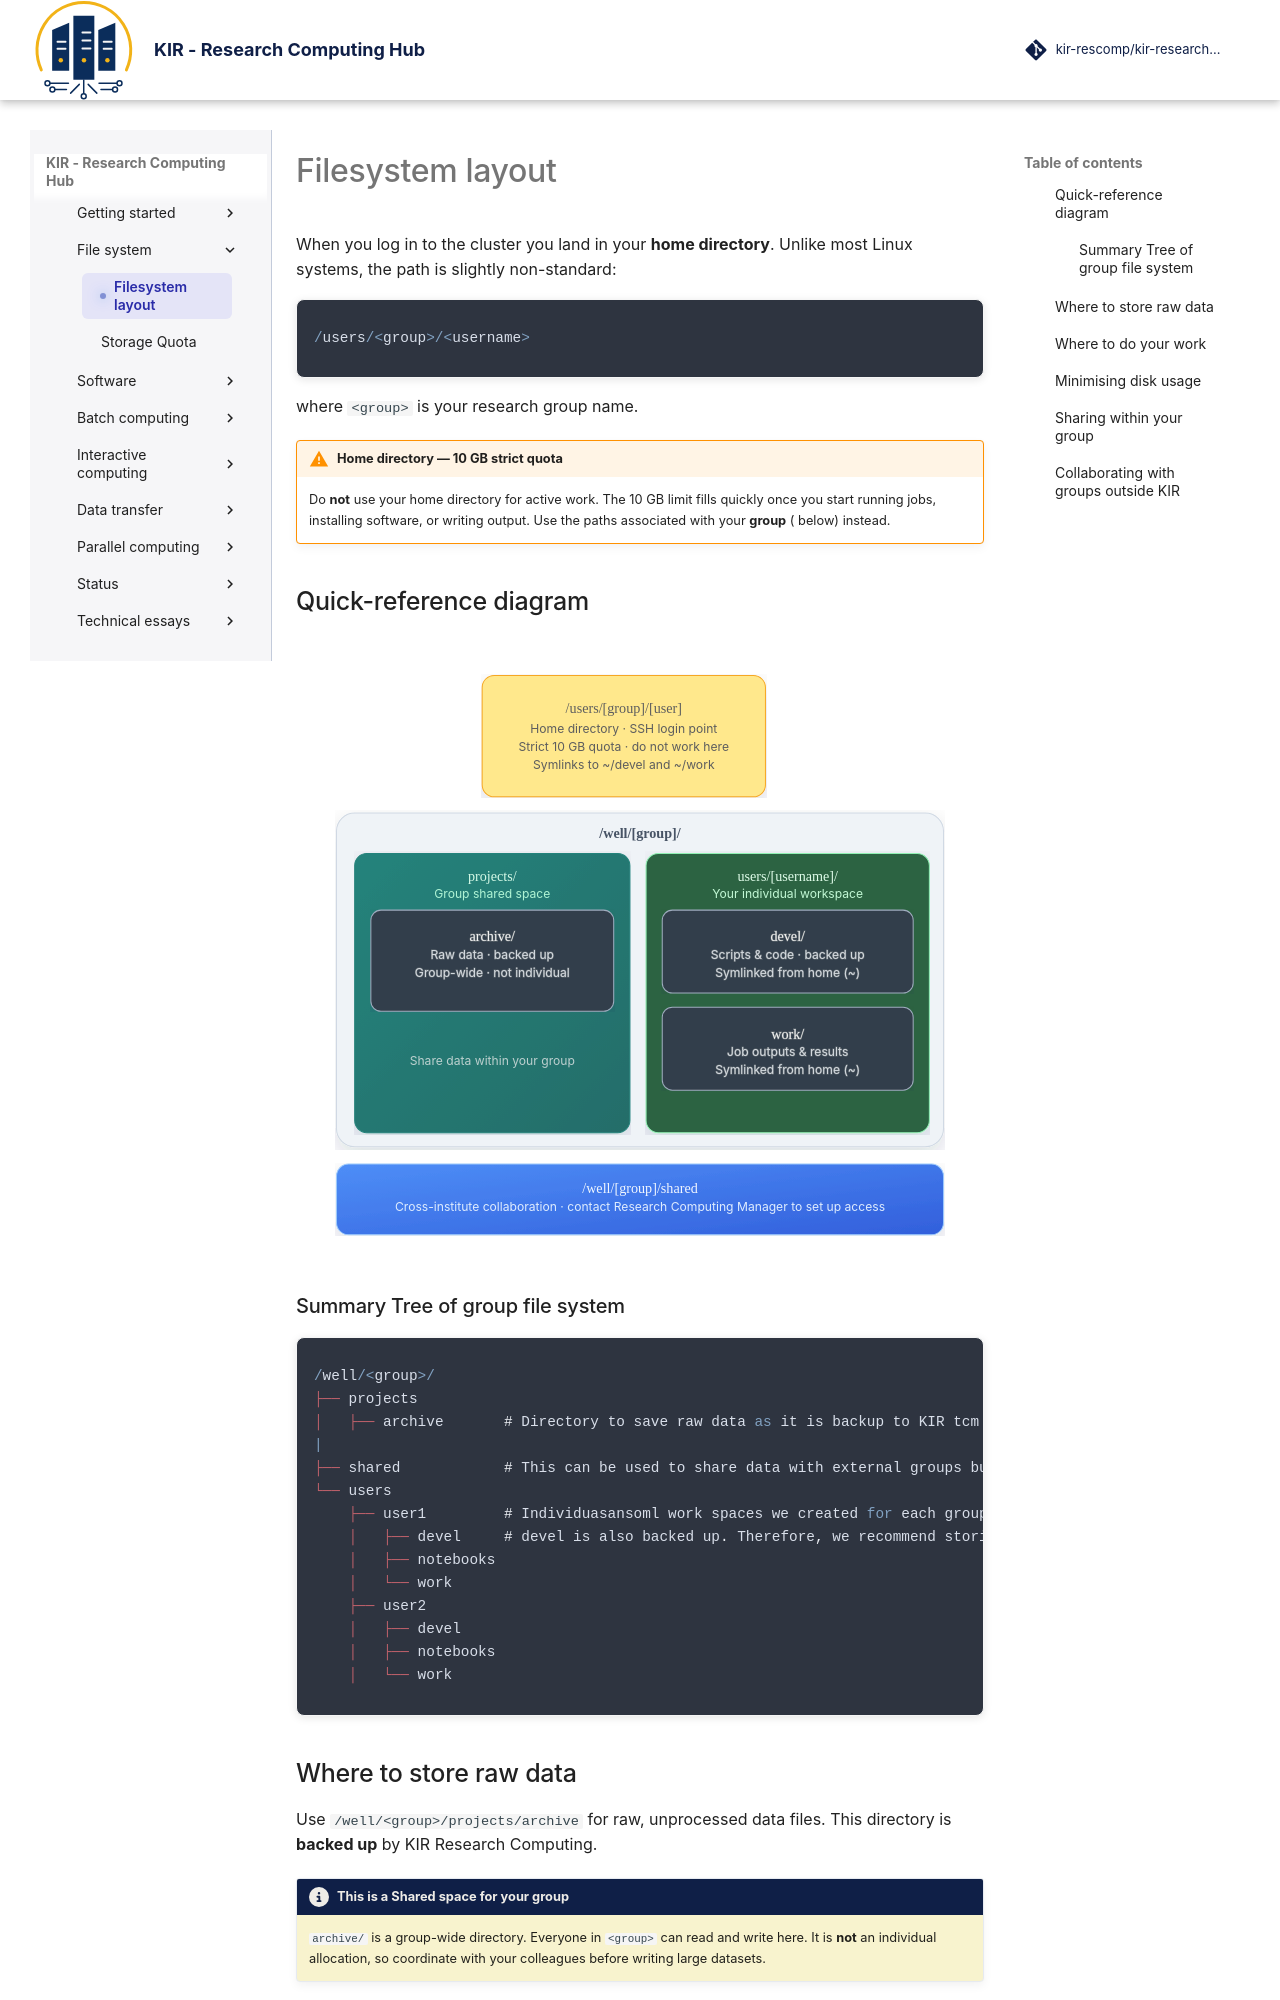

repository: kir-rescomp/kir-researchcomp-hub · page: file-system/index.html · generator: mkdocs

# Filesystem layout

When you log in to the cluster you land in your **home directory**. Unlike most Linux systems, the path is slightly non-standard:

<div class="nord" markdown=1>
```py
/users/<group>/<username>
```

where `<group>` is your research group name.

!!! warning "Home directory — 10 GB strict quota"
    Do **not** use your home directory for active work. The 10 GB limit fills quickly once you start running jobs, installing software, or writing output. Use the paths associated with your **group** ( below) instead. 

## Quick-reference diagram

<p align="center" style="margin-bottom: -1px;">
    <img src="../assets/images/material/file_system/bmrc_filesystem_layout_modern.svg" alt="kir-oxford-logo" width="700" style="opacity: 0.9;"/>
</p>

<div class="nord" markdown=1>

### Summary Tree of group file system

```rust
/well/<group>/
├── projects
│   ├── archive       # Directory to save raw data as it is backup to KIR tcm
|
├── shared            # This can be used to share data with external groups but we need provision special groups
└── users
    ├── user1         # Individuasansoml work spaces we created for each group member
    │   ├── devel     # devel is also backed up. Therefore, we recommend storing your scripts here 
    │   ├── notebooks
    │   └── work
    ├── user2
    │   ├── devel
    │   ├── notebooks
    │   └── work
```
</div>

## Where to store raw data

Use `/well/<group>/projects/archive` for raw, unprocessed data files. This directory is **backed up** by KIR Research Computing.

!!! circle-info-2 "This is a Shared space for your group"
    `archive/` is a group-wide directory. Everyone in `<group>` can read and write here. It is **not** an individual allocation, so coordinate with your colleagues before writing large datasets.
